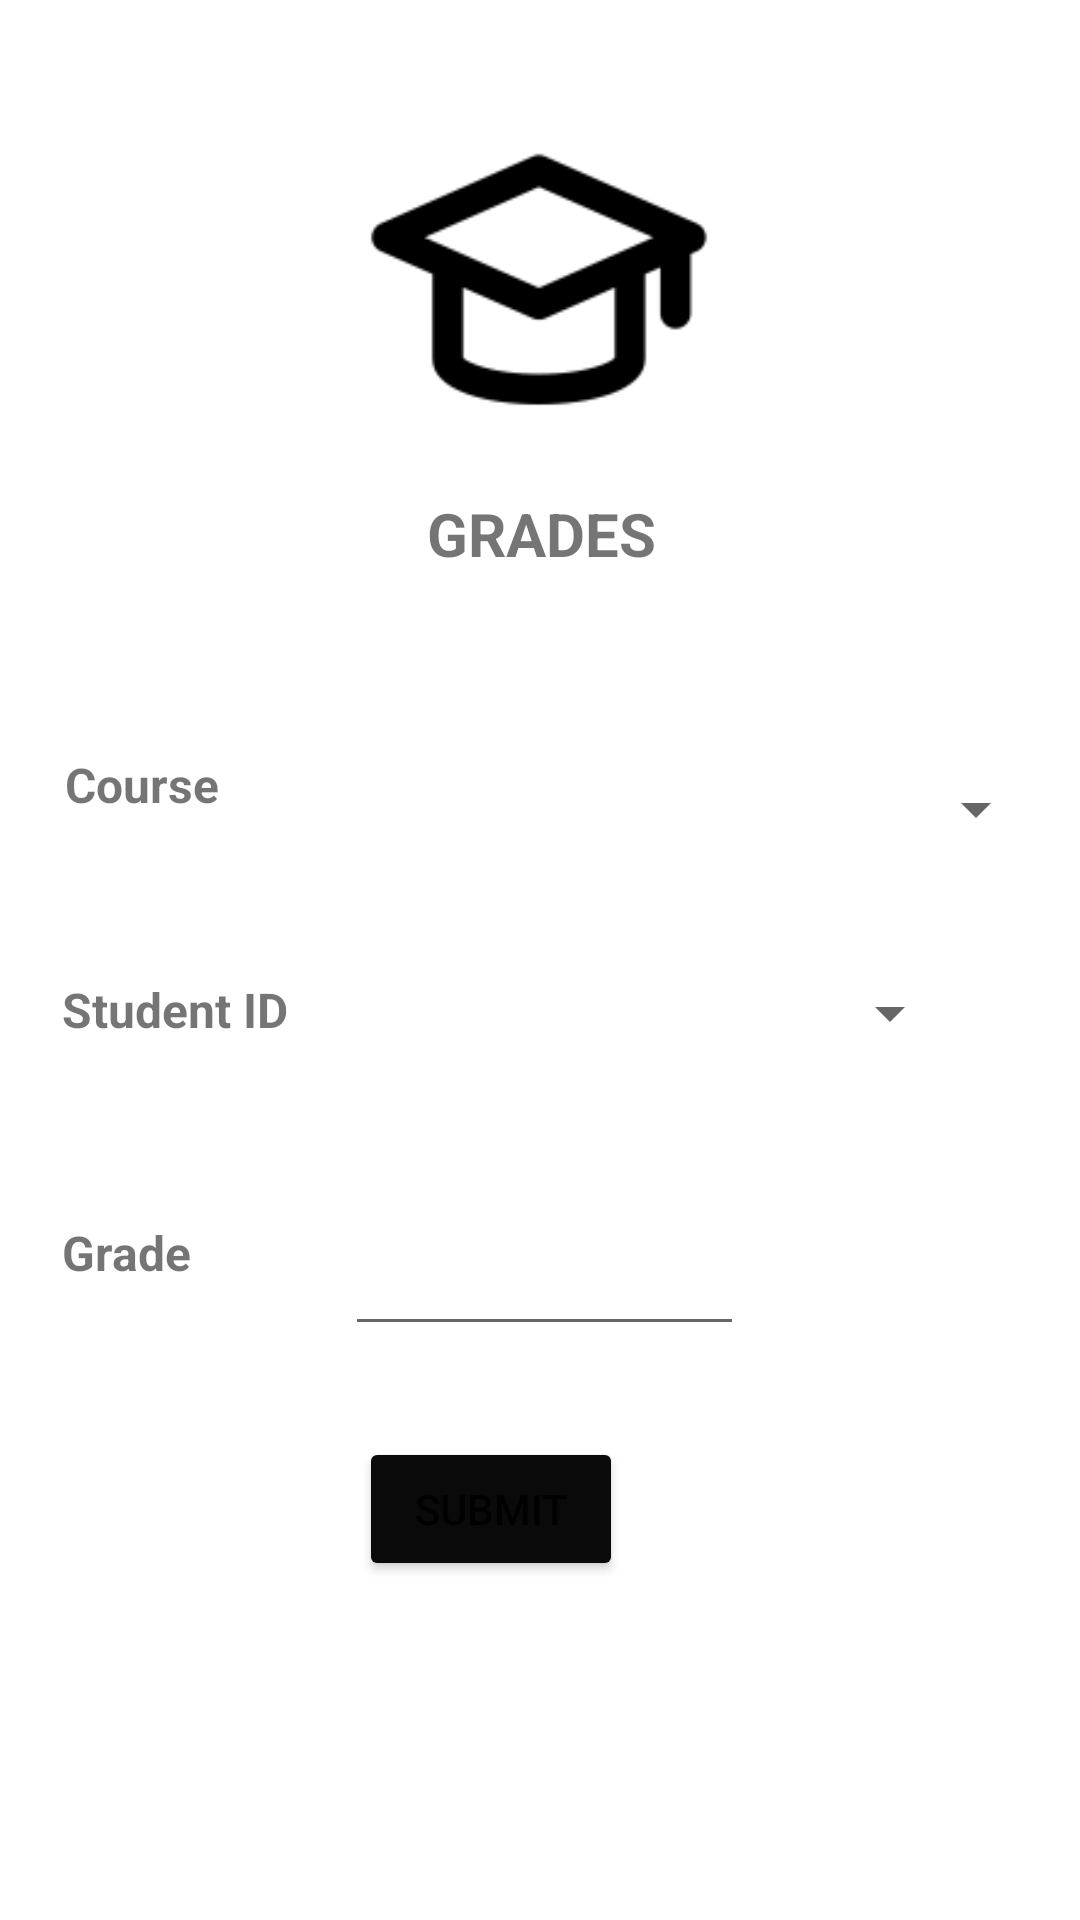

Reconstruct the res/layout file that produces this screen, plus the resources it refers to.
<!-- AndroidManifest.xml: application theme Theme.LIUApp -->
<!-- res/layout/activity_insert_grades.xml -->
<?xml version="1.0" encoding="utf-8"?>
<androidx.constraintlayout.widget.ConstraintLayout xmlns:android="http://schemas.android.com/apk/res/android"
    xmlns:app="http://schemas.android.com/apk/res-auto"
    xmlns:tools="http://schemas.android.com/tools"
    android:layout_width="match_parent"
    android:layout_height="match_parent"
    tools:context=".InsertGradesActivity">

    <ImageView
        android:id="@+id/imageView16"
        android:layout_width="244dp"
        android:layout_height="162dp"
        app:layout_constraintBottom_toBottomOf="parent"
        app:layout_constraintEnd_toEndOf="parent"
        app:layout_constraintHorizontal_bias="0.497"
        app:layout_constraintStart_toStartOf="parent"
        app:layout_constraintTop_toTopOf="parent"
        app:layout_constraintVertical_bias="0.028"
        app:srcCompat="@drawable/grade" />

    <TextView
        android:id="@+id/textView59"
        android:layout_width="116dp"
        android:layout_height="53dp"
        android:text="GRADES"
        android:textSize="20sp"
        android:textStyle="bold"
        app:layout_constraintBottom_toBottomOf="parent"
        app:layout_constraintEnd_toEndOf="parent"
        app:layout_constraintHorizontal_bias="0.583"
        app:layout_constraintStart_toStartOf="parent"
        app:layout_constraintTop_toTopOf="parent"
        app:layout_constraintVertical_bias="0.28" />

    <Spinner
        android:id="@+id/spGradeCourse"
        android:layout_width="255dp"
        android:layout_height="56dp"
        app:layout_constraintBottom_toBottomOf="parent"
        app:layout_constraintEnd_toEndOf="parent"
        app:layout_constraintHorizontal_bias="0.897"
        app:layout_constraintStart_toStartOf="parent"
        app:layout_constraintTop_toTopOf="@+id/imageView16"
        app:layout_constraintVertical_bias="0.4" />

    <TextView
        android:id="@+id/textView60"
        android:layout_width="88dp"
        android:layout_height="39dp"
        android:text="Course"
        android:textSize="16sp"
        android:textStyle="bold"
        app:layout_constraintBottom_toBottomOf="parent"
        app:layout_constraintEnd_toEndOf="parent"
        app:layout_constraintHorizontal_bias="0.08"
        app:layout_constraintStart_toStartOf="parent"
        app:layout_constraintTop_toTopOf="parent"
        app:layout_constraintVertical_bias="0.417" />

    <TextView
        android:id="@+id/textView61"
        android:layout_width="94dp"
        android:layout_height="38dp"
        android:text="Student ID"
        android:textSize="16sp"
        android:textStyle="bold"
        app:layout_constraintBottom_toBottomOf="parent"
        app:layout_constraintEnd_toEndOf="parent"
        app:layout_constraintHorizontal_bias="0.078"
        app:layout_constraintStart_toStartOf="parent"
        app:layout_constraintTop_toTopOf="parent"
        app:layout_constraintVertical_bias="0.541" />

    <TextView
        android:id="@+id/textView62"
        android:layout_width="86dp"
        android:layout_height="41dp"
        android:text="Grade"
        android:textSize="16sp"
        android:textStyle="bold"
        app:layout_constraintBottom_toBottomOf="parent"
        app:layout_constraintEnd_toEndOf="parent"
        app:layout_constraintHorizontal_bias="0.076"
        app:layout_constraintStart_toStartOf="parent"
        app:layout_constraintTop_toTopOf="parent"
        app:layout_constraintVertical_bias="0.679" />

    <Button
        android:id="@+id/btnInserGrade"
        android:layout_width="wrap_content"
        android:layout_height="wrap_content"
        android:backgroundTint="#0B0A0A"
        android:text="Submit"
        app:layout_constraintBottom_toBottomOf="parent"
        app:layout_constraintEnd_toEndOf="parent"
        app:layout_constraintHorizontal_bias="0.44"
        app:layout_constraintStart_toStartOf="parent"
        app:layout_constraintTop_toTopOf="parent"
        app:layout_constraintVertical_bias="0.809" />

    <Spinner
        android:id="@+id/spGradeStudentID"
        android:layout_width="217dp"
        android:layout_height="54dp"
        app:layout_constraintBottom_toBottomOf="parent"
        app:layout_constraintEnd_toEndOf="parent"
        app:layout_constraintHorizontal_bias="0.726"
        app:layout_constraintStart_toStartOf="parent"
        app:layout_constraintTop_toTopOf="parent"
        app:layout_constraintVertical_bias="0.53" />

    <EditText
        android:id="@+id/edtGrade"
        android:layout_width="133dp"
        android:layout_height="53dp"
        android:ems="10"
        android:inputType="number"
        app:layout_constraintBottom_toBottomOf="parent"
        app:layout_constraintEnd_toEndOf="parent"
        app:layout_constraintHorizontal_bias="0.507"
        app:layout_constraintStart_toStartOf="parent"
        app:layout_constraintTop_toTopOf="parent"
        app:layout_constraintVertical_bias="0.674"
        tools:ignore="SpeakableTextPresentCheck" />

</androidx.constraintlayout.widget.ConstraintLayout>
<!-- resources referenced by this layout -->
<resources>
  <!-- drawable grade: png bitmap (drawable-v24, 2816 bytes) -->
  <style name="Theme.LIUApp" parent="Theme.MaterialComponents.DayNight.DarkActionBar">
          
          <item name="colorPrimary">@color/purple_500</item>
          <item name="colorPrimaryVariant">@color/purple_700</item>
          <item name="colorOnPrimary">@color/white</item>
          
          <item name="colorSecondary">@color/teal_200</item>
          <item name="colorSecondaryVariant">@color/teal_700</item>
          <item name="colorOnSecondary">@color/black</item>
          
          <item name="android:statusBarColor" tools:targetApi="l">?attr/colorPrimaryVariant</item>
          
      </style>
  <!-- not gathered from this repository: default colours our renderer supplied (Android Studio template values) -->
  <color name="purple_500">#FF6200EE</color>
  <color name="purple_700">#FF3700B3</color>
  <color name="teal_200">#FF03DAC5</color>
  <color name="teal_700">#FF018786</color>
  <color name="black">#FF000000</color>
  <color name="white">#FFFFFFFF</color>
</resources>
